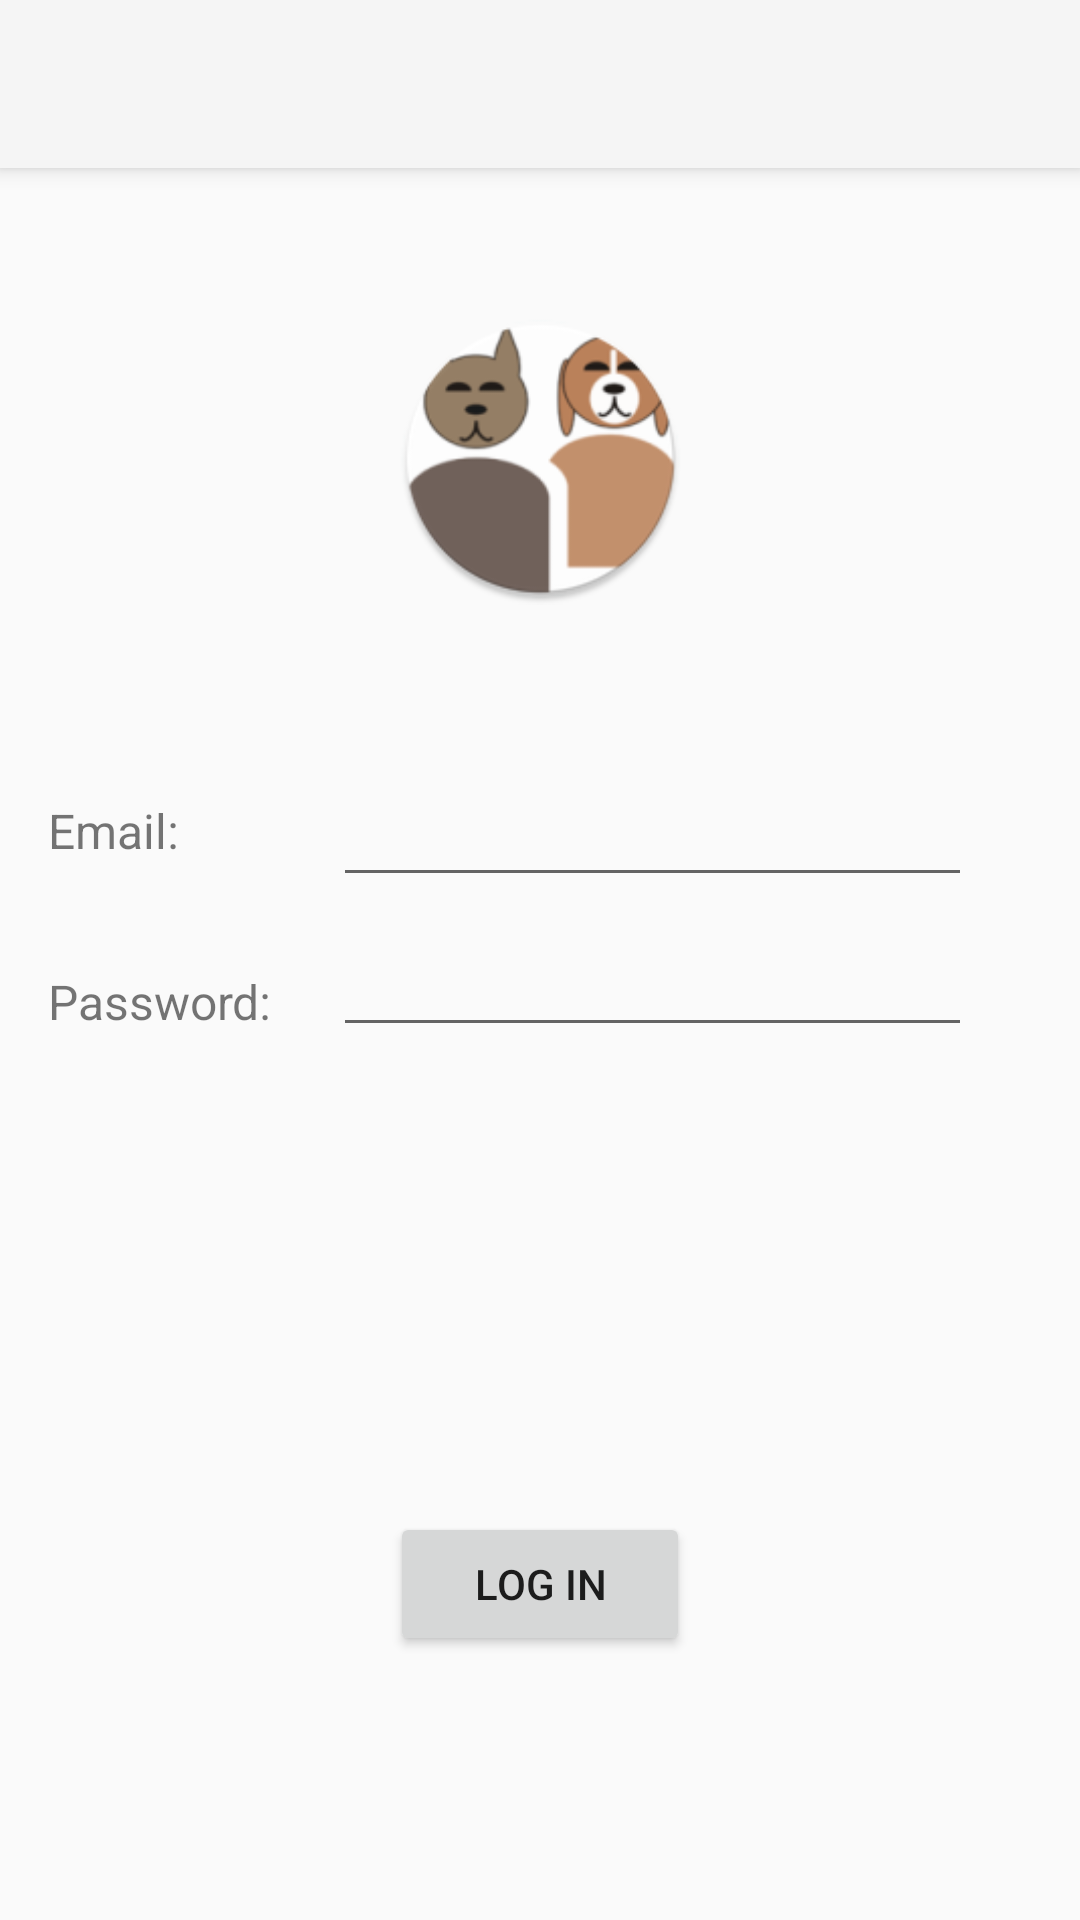

Write the Android layout XML for this screen, with the resource values it uses.
<!-- AndroidManifest.xml: application theme Theme.AppCompat.Light.NoActionBar -->
<!-- res/layout/activity_log_in.xml -->
<?xml version="1.0" encoding="utf-8"?>
<android.support.constraint.ConstraintLayout xmlns:android="http://schemas.android.com/apk/res/android"
    xmlns:app="http://schemas.android.com/apk/res-auto"
    xmlns:tools="http://schemas.android.com/tools"
    android:layout_width="match_parent"
    android:layout_height="match_parent"
    tools:context=".LogInActivity">

    <ImageView
        android:id="@+id/imgLogo"
        android:layout_width="97dp"
        android:layout_height="122dp"
        android:layout_marginEnd="8dp"
        android:layout_marginLeft="8dp"
        android:layout_marginRight="8dp"
        android:layout_marginStart="8dp"
        android:layout_marginTop="36dp"
        android:contentDescription="logo image"
        app:layout_constraintEnd_toEndOf="parent"
        app:layout_constraintHorizontal_bias="0.501"
        app:layout_constraintStart_toStartOf="parent"
        app:layout_constraintTop_toBottomOf="@+id/my_toolbar"
        app:srcCompat="@mipmap/ic_launcher_logo_round" />

    <TextView
        android:id="@+id/lblPass"
        android:layout_width="wrap_content"
        android:layout_height="27dp"
        android:layout_marginLeft="16dp"
        android:layout_marginStart="16dp"
        android:layout_marginTop="24dp"
        android:text="Password:"
        android:textSize="16sp"
        app:layout_constraintStart_toStartOf="parent"
        app:layout_constraintTop_toBottomOf="@+id/lblEmail" />

    <TextView
        android:id="@+id/lblEmail"
        android:layout_width="wrap_content"
        android:layout_height="33dp"
        android:layout_marginLeft="16dp"
        android:layout_marginStart="16dp"
        android:layout_marginTop="52dp"
        android:text="Email:"
        android:textSize="16sp"
        app:layout_constraintStart_toStartOf="parent"
        app:layout_constraintTop_toBottomOf="@+id/imgLogo" />

    <EditText
        android:id="@+id/loginEditEmail"
        android:layout_width="213dp"
        android:layout_height="46dp"
        android:layout_marginEnd="36dp"
        android:layout_marginLeft="8dp"
        android:layout_marginRight="36dp"
        android:layout_marginStart="8dp"
        android:inputType="textEmailAddress"
        android:textSize="14sp"
        app:layout_constraintBottom_toBottomOf="@+id/lblEmail"
        app:layout_constraintEnd_toEndOf="parent"
        app:layout_constraintHorizontal_bias="1.0"
        app:layout_constraintStart_toEndOf="@+id/lblEmail" />

    <Button
        android:id="@+id/btnLogIn"
        android:layout_width="100dp"
        android:layout_height="wrap_content"
        android:layout_marginBottom="88dp"
        android:layout_marginEnd="8dp"
        android:layout_marginLeft="8dp"
        android:layout_marginRight="8dp"
        android:layout_marginStart="8dp"
        android:layout_marginTop="36dp"
        android:onClick="onClick"
        android:text="Log in"
        app:layout_constraintBottom_toBottomOf="parent"
        app:layout_constraintEnd_toEndOf="parent"
        app:layout_constraintStart_toStartOf="parent"
        app:layout_constraintTop_toBottomOf="@+id/txtPass"
        app:layout_constraintVertical_bias="0.0" />

    <android.support.constraint.Barrier
        android:id="@+id/barrierInput"
        android:layout_width="wrap_content"
        android:layout_height="wrap_content"
        app:barrierDirection="left"
        app:constraint_referenced_ids="txtEmail,txtPass"
        app:layout_constraintStart_toStartOf="parent" />

    <android.support.v7.widget.Toolbar
        android:id="@+id/my_toolbar"
        android:layout_width="match_parent"
        android:layout_height="?attr/actionBarSize"
        android:background="?attr/colorPrimary"
        android:elevation="4dp"
        android:theme="@style/ThemeOverlay.AppCompat.ActionBar"
        app:popupTheme="@style/ThemeOverlay.AppCompat.Light"/>

    <EditText
        android:id="@+id/loginEditPass"
        android:layout_width="213dp"
        android:layout_height="wrap_content"
        android:layout_marginEnd="36dp"
        android:layout_marginLeft="8dp"
        android:layout_marginRight="36dp"
        android:layout_marginStart="8dp"
        android:layout_marginTop="14dp"
        android:inputType="textPassword"
        android:textSize="14sp"
        app:layout_constraintEnd_toEndOf="parent"
        app:layout_constraintHorizontal_bias="1.0"
        app:layout_constraintStart_toStartOf="@+id/loginEditEmail"
        app:layout_constraintTop_toBottomOf="@+id/loginEditEmail" />

</android.support.constraint.ConstraintLayout>
<!-- resources referenced by this layout -->
<resources>
  <!-- mipmap ic_launcher_logo_round: png bitmap (mipmap-hdpi, 5488 bytes) -->
</resources>
